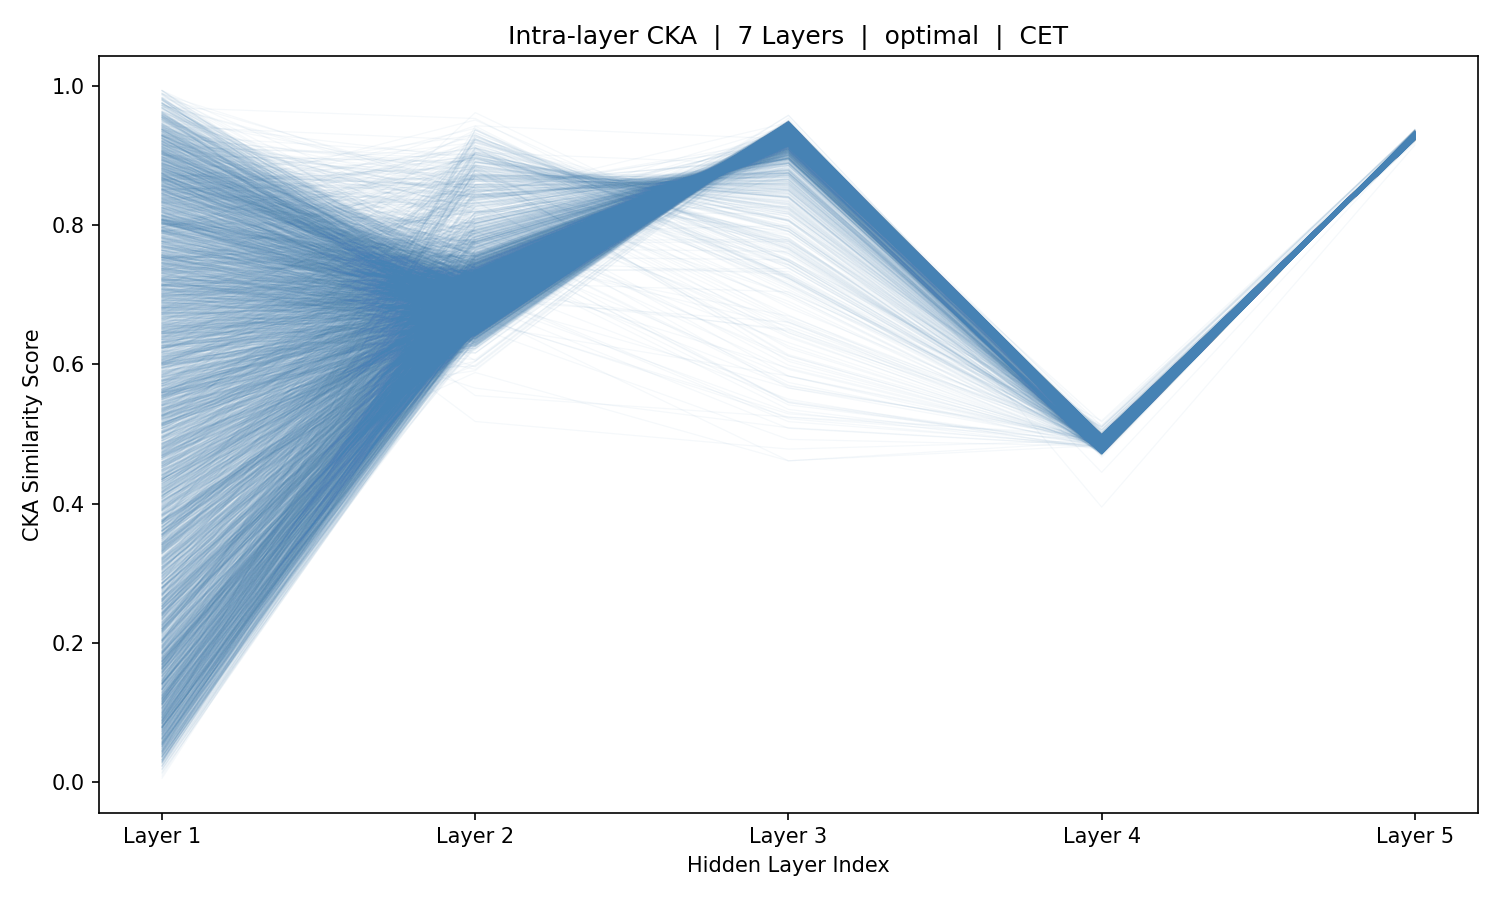

Values plotted in this chart, from the file beside it:
sample_idx, Layer_1, Layer_2, Layer_3, Layer_4, Layer_5
0, 0.5035, 0.8414, 0.8825, 0.4741, 0.9309
1, 0.3416, 0.8072, 0.8919, 0.473, 0.9321
2, 0.3585, 0.7966, 0.8936, 0.4768, 0.9295
3, 0.4063, 0.7899, 0.8959, 0.474, 0.9305
4, 0.4436, 0.8262, 0.8853, 0.4746, 0.9296
5, 0.2518, 0.8581, 0.8725, 0.4727, 0.9311
6, 0.5977, 0.8735, 0.8536, 0.4742, 0.931
7, 0.8317, 0.8658, 0.8506, 0.4766, 0.9304
8, 0.8915, 0.8503, 0.8653, 0.4756, 0.9307
9, 0.9379, 0.838, 0.875, 0.4771, 0.9306
10, 0.8967, 0.8575, 0.8632, 0.474, 0.9318
11, 0.8564, 0.8856, 0.8257, 0.4738, 0.9317
12, 0.7824, 0.8978, 0.8153, 0.4748, 0.9318
13, 0.8659, 0.8929, 0.8287, 0.4782, 0.9315
14, 0.9545, 0.8694, 0.8494, 0.4752, 0.9319
15, 0.92, 0.8417, 0.8644, 0.4754, 0.9314
16, 0.8868, 0.8403, 0.8593, 0.4762, 0.9314
17, 0.8507, 0.8629, 0.8434, 0.4729, 0.9321
18, 0.8647, 0.8773, 0.8409, 0.4723, 0.9321
19, 0.7973, 0.8825, 0.8396, 0.4749, 0.932
20, 0.8008, 0.8859, 0.8217, 0.4716, 0.9323
21, 0.9485, 0.8952, 0.8306, 0.4766, 0.9315
22, 0.9006, 0.8894, 0.8237, 0.4751, 0.932
23, 0.9138, 0.8947, 0.7952, 0.4784, 0.9315
24, 0.8803, 0.9026, 0.7807, 0.4758, 0.9319
25, 0.3829, 0.8842, 0.8394, 0.4772, 0.9316
26, 0.06488, 0.8542, 0.8523, 0.4786, 0.9313
27, 0.1133, 0.8647, 0.8562, 0.4775, 0.9306
28, 0.5696, 0.8726, 0.8626, 0.4724, 0.932
29, 0.7618, 0.8686, 0.8573, 0.4766, 0.9315
30, 0.3093, 0.8788, 0.833, 0.474, 0.932
31, 0.4784, 0.8962, 0.8233, 0.4785, 0.9301
32, 0.6215, 0.879, 0.8462, 0.4748, 0.9316
33, 0.4572, 0.8644, 0.8449, 0.4717, 0.9322
34, 0.5849, 0.8557, 0.8489, 0.4739, 0.9317
35, 0.5156, 0.8585, 0.8536, 0.474, 0.9315
36, 0.2678, 0.886, 0.8384, 0.4702, 0.9322
37, 0.1607, 0.8904, 0.8411, 0.4705, 0.9323
38, 0.3899, 0.8871, 0.8364, 0.4764, 0.9311
39, 0.6385, 0.871, 0.8468, 0.4729, 0.9319
40, 0.8646, 0.8831, 0.8259, 0.473, 0.9318
41, 0.7876, 0.898, 0.7918, 0.471, 0.9323
42, 0.4482, 0.9106, 0.7955, 0.4711, 0.9326
43, 0.3171, 0.8911, 0.8293, 0.4722, 0.9324
44, 0.1329, 0.8857, 0.8284, 0.4752, 0.9319
45, 0.4676, 0.8696, 0.8621, 0.4754, 0.9315
46, 0.7747, 0.8619, 0.8618, 0.4723, 0.9322
47, 0.9217, 0.854, 0.8691, 0.4722, 0.9322
48, 0.8549, 0.8588, 0.8698, 0.4774, 0.9307
49, 0.9139, 0.8439, 0.8781, 0.4737, 0.9315
50, 0.8507, 0.8704, 0.8626, 0.4756, 0.9315
51, 0.685, 0.8626, 0.8711, 0.4728, 0.9318
52, 0.2538, 0.8664, 0.8538, 0.472, 0.9323
53, 0.1945, 0.87, 0.8401, 0.4743, 0.932
54, 0.8997, 0.8914, 0.8089, 0.4742, 0.932
55, 0.7972, 0.8808, 0.8391, 0.4736, 0.9322
56, 0.09734, 0.8493, 0.8598, 0.4769, 0.9316
57, 0.1467, 0.8266, 0.8746, 0.4711, 0.9321
58, 0.4914, 0.8433, 0.8782, 0.4727, 0.9321
59, 0.7913, 0.8407, 0.8798, 0.4728, 0.932
... 5,366 more rows
